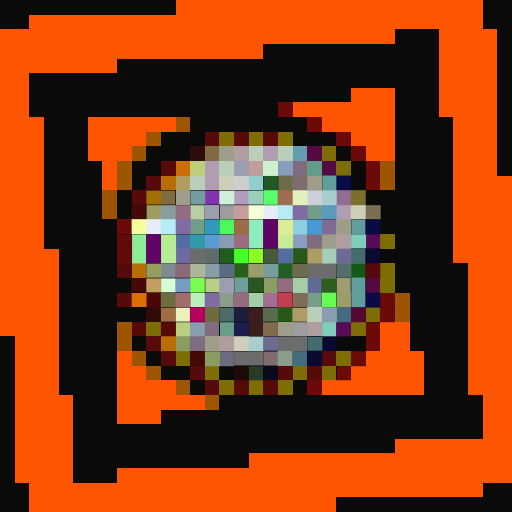
t = 0.00 s
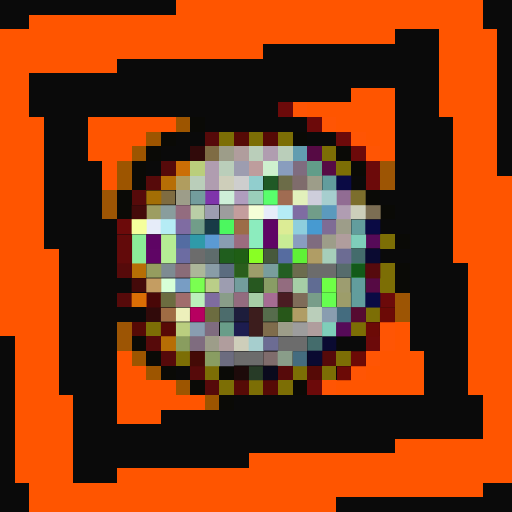
t = 0.06 s
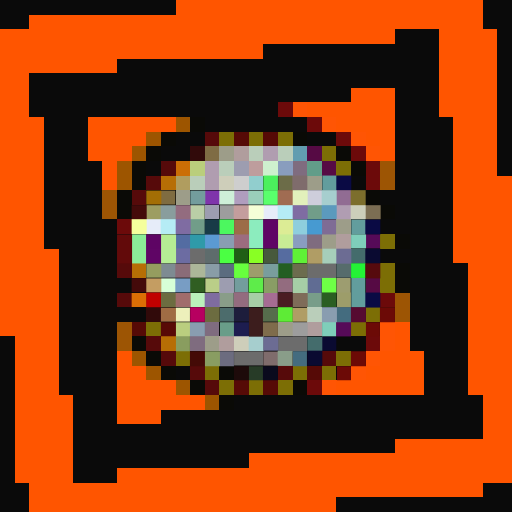
t = 0.19 s
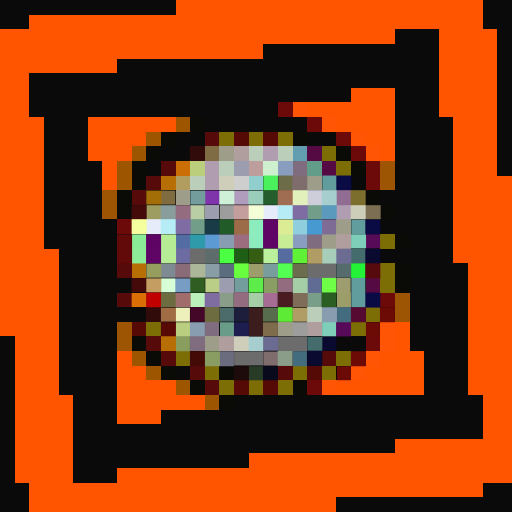
t = 0.25 s
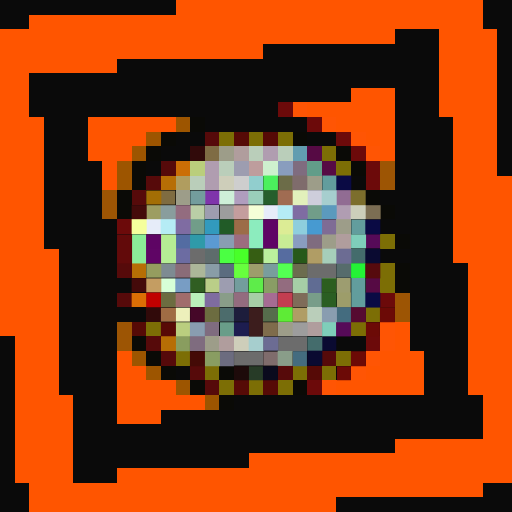
t = 0.31 s
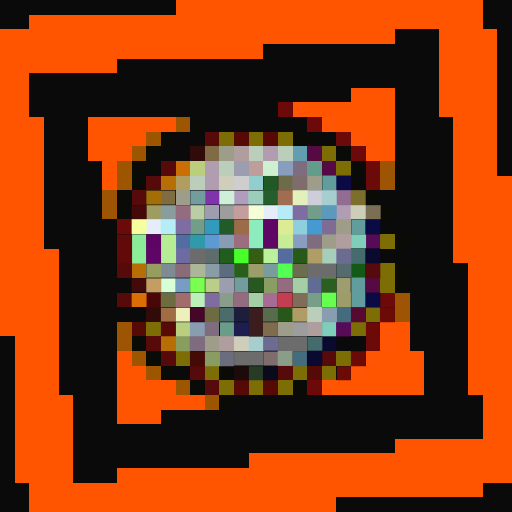
t = 0.44 s

The animated SVG that drew these frames (rendered in a browser with its animation timeline set to each time). Animation: 1 CSS @keyframes rule; one cycle of 0.50 s, repeats indefinitely.

<svg viewBox="0 0 35 35" shape-rendering="crispEdges" xmlns="http://www.w3.org/2000/svg"><style>@keyframes fl{0%,100%{opacity:1}50%{opacity:.34}}.a00{animation:fl 0.5s steps(1,end) 0.00s infinite}.a01{animation:fl 0.5s steps(1,end) -0.06s infinite}.a02{animation:fl 0.5s steps(1,end) -0.13s infinite}.a03{animation:fl 0.5s steps(1,end) -0.19s infinite}.a04{animation:fl 0.5s steps(1,end) -0.25s infinite}.a05{animation:fl 0.5s steps(1,end) -0.31s infinite}.a06{animation:fl 0.5s steps(1,end) -0.38s infinite}.a07{animation:fl 0.5s steps(1,end) -0.44s infinite}</style><rect width="35" height="35" fill="#0a0a0a"/><path fill="#ff5500" d="M12 0h21v1H12zM2 1h31v1H2zM0 2h27v1H0zM30 2h4v1H30zM0 3h18v1H0zM30 3h4v1H30zM0 4h8v1H0zM30 4h4v1H30zM0 5h2v1H0zM30 5h4v1H30zM0 6h2v1H0zM24 6h3v1H24zM30 6h4v1H30zM0 7h2v1H0zM21 7h6v1H21zM30 7h4v1H30zM0 8h3v1H0zM6 8h6v1H6zM23 8h4v1H23zM31 8h3v1H31zM0 9h3v1H0zM6 9h4v1H6zM25 9h2v1H25zM31 9h3v1H31zM0 10h3v1H0zM6 10h3v1H6zM26 10h1v1H26zM31 10h3v1H31zM0 11h3v1H0zM7 11h1v1H7zM31 11h3v1H31zM0 12h3v1H0zM7 12h1v1H7zM31 12h4v1H31zM0 13h3v1H0zM31 13h4v1H31zM0 14h3v1H0zM31 14h4v1H31zM0 15h3v1H0zM31 15h4v1H31zM0 16h3v1H0zM31 16h4v1H31zM0 17h4v1H0zM31 17h4v1H31zM0 18h4v1H0zM32 18h3v1H32zM0 19h4v1H0zM32 19h3v1H32zM0 20h4v1H0zM32 20h3v1H32zM0 21h4v1H0zM32 21h3v1H32zM0 22h4v1H0zM27 22h1v1H27zM32 22h3v1H32zM1 23h3v1H1zM27 23h1v1H27zM32 23h3v1H32zM1 24h3v1H1zM8 24h1v1H8zM26 24h3v1H26zM32 24h3v1H32zM1 25h3v1H1zM8 25h2v1H8zM25 25h4v1H25zM32 25h3v1H32zM1 26h3v1H1zM8 26h4v1H8zM23 26h6v1H23zM32 26h3v1H32zM1 27h4v1H1zM8 27h6v1H8zM33 27h2v1H33zM1 28h4v1H1zM8 28h3v1H8zM33 28h2v1H33zM1 29h4v1H1zM33 29h2v1H33zM1 30h4v1H1zM27 30h8v1H27zM1 31h4v1H1zM17 31h18v1H17zM1 32h4v1H1zM8 32h27v1H8zM2 33h31v1H2zM2 34h21v1H2z"/><path fill="#6c0a0a" d="M19 7h1v1H19zM21 8h1v1H21zM23 9h1v1H23zM24 10h1v1H24zM25 11h1v1H25zM25 12h1v1H25zM8 15h1v1H8zM26 20h1v1H26zM25 23h1v1H25zM21 26h1v1H21z"/><path fill="#ff5504" d="M20 7h1v1H20zM22 8h1v1H22zM24 9h1v1H24zM25 10h1v1H25zM26 22h1v1H26zM26 23h1v1H26zM25 24h1v1H25zM24 25h1v1H24zM22 26h1v1H22z"/><path fill="#9d5500" d="M12 8h1v1H12zM10 9h1v1H10zM9 10h1v1H9zM8 11h1v1H8zM8 12h1v1H8zM9 24h1v1H9zM10 25h1v1H10zM12 26h1v1H12zM14 27h1v1H14z"/><path fill="#0a0a06" d="M13 8h1v1H13zM11 9h1v1H11zM20 9h1v1H20zM10 10h1v1H10zM23 10h1v1H23zM9 11h1v1H9zM24 11h1v1H24zM9 12h1v1H9zM8 13h1v1H8zM25 13h1v1H25zM8 14h1v1H8zM26 14h1v1H26zM27 16h1v1H27zM27 18h1v1H27zM27 19h1v1H27zM9 23h1v1H9zM10 24h1v1H10zM11 25h1v1H11zM15 25h1v1H15zM13 26h1v1H13zM20 26h1v1H20zM15 27h1v1H15z"/><path fill="#560a0a" d="M14 9h1v1H14zM11 11h1v1H11zM10 12h1v1H10zM9 13h1v1H9zM8 18h1v1H8zM8 20h1v1H8zM10 23h1v1H10zM11 24h1v1H11zM22 24h1v1H22zM13 25h1v1H13zM19 25h1v1H19zM14 26h1v1H14z"/><path fill="#7c6e05" d="M15 9h1v1H15zM17 9h1v1H17zM19 9h1v1H19zM22 10h1v1H22zM23 11h1v1H23zM26 16h1v1H26zM26 18h1v1H26zM26 19h1v1H26zM25 21h1v1H25zM10 22h1v1H10zM24 22h1v1H24zM12 24h1v1H12zM23 24h1v1H23zM14 25h1v1H14zM20 25h1v1H20zM22 25h1v1H22zM15 26h1v1H15zM17 26h1v1H17zM19 26h1v1H19z"/><path fill="#560a06" d="M16 9h1v1H16zM18 9h1v1H18zM9 22h1v1H9zM21 25h1v1H21zM16 26h1v1H16zM18 26h1v1H18z"/><path fill="#310a0a" d="M13 10h1v1H13zM10 21h1v1H10z"/><path fill="#7f6c44" d="M14 10h1v1H14z"/><path fill="#9d9d89" d="M15 10h1v1H15zM21 12h1v1H21zM12 13h1v1H12zM23 15h1v1H23zM22 16h1v1H22zM19 22h1v1H19zM14 23h1v1H14z"/><path fill="#b09d9d" d="M16 10h1v1H16zM23 16h1v1H23zM21 22h1v1H21zM15 23h1v1H15z"/><path fill="#baceba" d="M17 10h1v1H17zM19 10h1v1H19zM15 11h1v1H15zM13 12h1v1H13zM21 21h1v1H21z"/><path fill="#b09db0" d="M18 10h1v1H18zM14 11h1v1H14zM14 12h1v1H14z"/><path fill="#629db0" d="M20 10h1v1H20z"/><path fill="#560a44" d="M21 10h1v1H21zM22 11h1v1H22zM25 19h1v1H25z"/><path fill="#cb6e05" d="M12 11h1v1H12z"/><path fill="#bace7c" d="M13 11h1v1H13z"/><path fill="#9d9db0" d="M16 11h1v1H16zM14 14h1v1H14zM15 19h1v1H15z"/><path fill="#be9d9d" d="M17 11h1v1H17z"/><path fill="#cef0ce" d="M18 11h1v1H18z"/><path fill="#899dbe" d="M19 11h1v1H19z"/><path fill="#7f6c7f" d="M20 11h1v1H20zM21 16h1v1H21zM14 22h1v1H14zM13 23h1v1H13z"/><path fill="#629d89" d="M21 11h1v1H21z"/><path fill="#9d5504" d="M26 11h1v1H26zM26 12h1v1H26zM7 13h1v1H7zM7 14h1v1H7zM27 20h1v1H27zM27 21h1v1H27zM8 22h1v1H8zM8 23h1v1H8z"/><path fill="#b76e05" d="M11 12h1v1H11zM9 18h1v1H9zM11 23h1v1H11z"/><path fill="#b09d5f" d="M12 12h1v1H12z"/><path fill="#ceceba" d="M15 12h1v1H15zM16 23h1v1H16z"/><path fill="#cecece" d="M16 12h1v1H16z"/><path fill="#91cece" d="M17 12h1v1H17z"/><rect x="18" y="12" width="1" height="1" fill="#4bf05d" class="a06"/><path fill="#6c6c48" d="M19 12h1v1H19z"/><path fill="#7f6c6c" d="M20 12h1v1H20zM18 24h1v1H18z"/><path fill="#629d9d" d="M22 12h1v1H22zM24 15h1v1H24zM24 19h1v1H24zM24 20h1v1H24z"/><path fill="#0a0a44" d="M23 12h1v1H23zM25 15h1v1H25zM25 20h1v1H25z"/><path fill="#a36e05" d="M10 13h1v1H10z"/><path fill="#7f6c41" d="M11 13h1v1H11z"/><path fill="#739d9d" d="M13 13h1v1H13zM16 19h1v1H16z"/><path fill="#7f34ab" d="M14 13h1v1H14z"/><path fill="#cef0d8" d="M15 13h1v1H15z"/><path fill="#b09dbe" d="M16 13h1v1H16z"/><path fill="#9aceba" d="M17 13h1v1H17z"/><rect x="18" y="13" width="1" height="1" fill="#59ff6c" class="a01"/><path fill="#a06c52" d="M19 13h1v1H19z"/><path fill="#e2f0bb" d="M20 13h1v1H20z"/><path fill="#cecedb" d="M21 13h1v1H21z"/><path fill="#a6cece" d="M22 13h1v1H22zM17 23h1v1H17z"/><path fill="#916c93" d="M23 13h1v1H23z"/><path fill="#7c6e2c" d="M24 13h1v1H24z"/><path fill="#440a0a" d="M9 14h1v1H9zM9 19h1v1H9z"/><path fill="#9d9d62" d="M10 14h1v1H10z"/><path fill="#899d9d" d="M11 14h1v1H11z"/><path fill="#936c7f" d="M12 14h1v1H12zM19 19h1v1H19zM16 20h1v1H16z"/><path fill="#bacea6" d="M13 14h1v1H13z"/><path fill="#9d9d9d" d="M15 14h1v1H15zM20 22h1v1H20z"/><path fill="#c49d9d" d="M16 14h1v1H16z"/><path fill="#f5ffd7" d="M17 14h1v1H17z"/><path fill="#e6ecf9" d="M18 14h1v1H18zM10 15h1v1H10z"/><path fill="#b5ecf5" d="M19 14h1v1H19zM11 15h1v1H11z"/><path fill="#7f6ca2" d="M20 14h1v1H20zM12 15h1v1H12z"/><path fill="#719d89" d="M21 14h1v1H21zM13 15h1v1H13z"/><path fill="#5b9abd" d="M22 14h1v1H22z"/><path fill="#b09db2" d="M23 14h1v1H23z"/><path fill="#ccceba" d="M24 14h1v1H24z"/><path fill="#7c6e53" d="M25 14h1v1H25z"/><path fill="#f5ff9d" d="M9 15h1v1H9z"/><rect x="14" y="15" width="1" height="1" fill="#329abd" class="a03"/><rect x="15" y="15" width="1" height="1" fill="#4cf75f" class="a00"/><path fill="#9c6c48" d="M16 15h1v1H16z"/><path fill="#8cecbe" d="M17 15h1v1H17zM17 16h1v1H17z"/><path fill="#5f0565" d="M18 15h1v1H18zM18 16h1v1H18zM10 17h1v1H10z"/><path fill="#dcec95" d="M19 15h1v1H19z"/><path fill="#8ecedd" d="M20 15h1v1H20z"/><path fill="#479ad1" d="M21 15h1v1H21z"/><path fill="#7f6c95" d="M22 15h1v1H22z"/><path fill="#620a0a" d="M8 16h1v1H8zM8 17h1v1H8z"/><path fill="#8bec97" d="M9 16h1v1H9z"/><path fill="#5e0464" d="M10 16h1v1H10z"/><path fill="#b5ec94" d="M11 16h1v1H11z"/><path fill="#536ca2" d="M12 16h1v1H12z"/><path fill="#2f9aa9" d="M13 16h1v1H13z"/><path fill="#5b9ad3" d="M14 16h1v1H14z"/><path fill="#899db2" d="M15 16h1v1H15z"/><path fill="#9c6c7f" d="M16 16h1v1H16z"/><path fill="#c8ec95" d="M19 16h1v1H19z"/><path fill="#899dc0" d="M20 16h1v1H20z"/><path fill="#7fceba" d="M24 16h1v1H24zM22 22h1v1H22z"/><path fill="#560a58" d="M25 16h1v1H25zM23 22h1v1H23z"/><path fill="#8cec97" d="M9 17h1v1H9z"/><path fill="#b5ec95" d="M11 17h1v1H11z"/><path fill="#6c6ca2" d="M12 17h1v1H12z"/><path fill="#6c6c6c" d="M13 17h1v1H13zM21 18h2v1H21zM19 23h2v1H19zM16 24h2v1H16z"/><path fill="#5e6c6c" d="M14 17h1v1H14z"/><rect x="15" y="17" width="1" height="1" fill="#4bff43" class="a06"/><rect x="16" y="17" width="1" height="1" fill="#48ff29" class="a03"/><rect x="17" y="17" width="1" height="1" fill="#89ff24" class="a00"/><rect x="18" y="17" width="1" height="1" fill="#bbf09d" class="a05"/><path fill="#566ca0" d="M19 17h1v1H19z"/><rect x="20" y="17" width="1" height="1" fill="#5ff136" class="a07"/><path fill="#b09d65" d="M21 17h1v1H21zM20 21h1v1H20z"/><path fill="#a6ceba" d="M22 17h1v1H22z"/><path fill="#6c6c93" d="M23 17h1v1H23zM18 23h1v1H18z"/><path fill="#446c6c" d="M24 17h1v1H24zM21 23h1v1H21z"/><path fill="#0a0a31" d="M25 17h1v1H25zM22 23h1v1H22zM21 24h1v1H21z"/><path fill="#959d5f" d="M10 18h1v1H10z"/><path fill="#7e8b92" d="M11 18h1v1H11z"/><path fill="#8a6c78" d="M12 18h1v1H12z"/><path fill="#acb799" d="M13 18h1v1H13z"/><path fill="#899da7" d="M14 18h1v1H14z"/><path fill="#5b6c7f" d="M15 18h1v1H15z"/><rect x="16" y="18" width="1" height="1" fill="#67ff3e" class="a06"/><path fill="#9d9d6b" d="M17 18h1v1H17z"/><path fill="#799d9d" d="M18 18h1v1H18z"/><rect x="19" y="18" width="1" height="1" fill="#54ff53" class="a05"/><path fill="#6c6c4e" d="M20 18h1v1H20z"/><path fill="#566c6c" d="M23 18h1v1H23z"/><rect x="24" y="18" width="1" height="1" fill="#24f236" class="a06"/><path fill="#560a0d" d="M25 18h1v1H25z"/><path fill="#c49d62" d="M10 19h1v1H10z"/><path fill="#d7ffd7" d="M11 19h1v1H11z"/><path fill="#789dc4" d="M12 19h1v1H12z"/><rect x="13" y="19" width="1" height="1" fill="#7aff51" class="a02"/><path fill="#bace88" d="M14 19h1v1H14z"/><rect x="17" y="19" width="1" height="1" fill="#5eec4a" class="a06"/><path fill="#899d65" d="M18 19h1v1H18z"/><path fill="#a6cea6" d="M20 19h1v1H20zM17 20h1v1H17z"/><path fill="#606c93" d="M21 19h1v1H21z"/><rect x="22" y="19" width="1" height="1" fill="#6eff46" class="a07"/><path fill="#9d9d70" d="M23 19h1v1H23z"/><path fill="#db6e05" d="M9 20h1v1H9z"/><rect x="10" y="20" width="1" height="1" fill="#c00000" class="a06"/><path fill="#6c6c40" d="M11 20h1v1H11zM14 21h1v1H14z"/><path fill="#a06c6c" d="M12 20h1v1H12z"/><path fill="#bbf0bb" d="M13 20h1v1H13z"/><path fill="#7f6ca0" d="M14 20h1v1H14z"/><path fill="#899d89" d="M15 20h1v1H15zM19 24h1v1H19z"/><path fill="#a66c93" d="M18 20h1v1H18z"/><rect x="19" y="20" width="1" height="1" fill="#c33e50" class="a03"/><path fill="#7f6c59" d="M20 20h1v1H20z"/><path fill="#789d89" d="M21 20h1v1H21z"/><rect x="22" y="20" width="1" height="1" fill="#66ff50" class="a02"/><path fill="#9d9d6a" d="M23 20h1v1H23z"/><path fill="#a06c44" d="M11 21h1v1H11z"/><path fill="#edf0bb" d="M12 21h1v1H12z"/><rect x="13" y="21" width="1" height="1" fill="#b70060" class="a00"/><path fill="#4c6c6c" d="M15 21h1v1H15z"/><path fill="#1d1d3c" d="M16 21h1v1H16z"/><path fill="#3c1d1d" d="M17 21h1v1H17zM17 22h1v1H17z"/><path fill="#566c4c" d="M18 21h1v1H18z"/><rect x="19" y="21" width="1" height="1" fill="#5eeb36" class="a06"/><path fill="#899db0" d="M22 21h1v1H22zM13 22h1v1H13z"/><path fill="#446c7f" d="M23 21h1v1H23zM20 24h1v1H20z"/><path fill="#560a31" d="M24 21h1v1H24z"/><path fill="#6c0a06" d="M26 21h1v1H26zM25 22h1v1H25zM24 24h1v1H24zM23 25h1v1H23z"/><path fill="#580a06" d="M11 22h1v1H11z"/><path fill="#bace7f" d="M12 22h1v1H12z"/><path fill="#699d89" d="M15 22h1v1H15z"/><path fill="#1d1d50" d="M16 22h1v1H16z"/><path fill="#7f6c4c" d="M18 22h1v1H18z"/><path fill="#899d5f" d="M12 23h1v1H12z"/><path fill="#440a06" d="M13 24h1v1H13z"/><path fill="#899d62" d="M14 24h1v1H14z"/><path fill="#6c6c7f" d="M15 24h1v1H15z"/><path fill="#1d0a0a" d="M16 25h1v1H16z"/><path fill="#273b27" d="M17 25h1v1H17z"/><path fill="#0a0a1d" d="M18 25h1v1H18z"/></svg>
